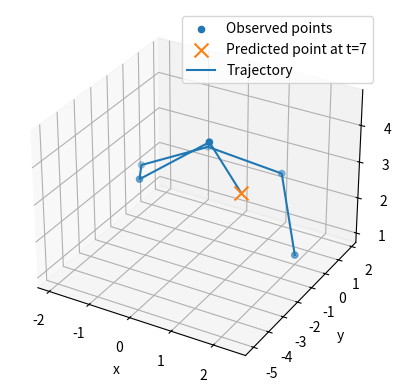

Reproduce this figure in Python.
import numpy as np
import matplotlib.pyplot as plt
# data
t = np.array([1, 2, 3, 4, 5, 6], dtype=float)
Y = np.array([
    [ 2.00,  0.00, 1.00],
    [ 1.08,  1.68, 2.38],
    [-0.83,  1.82, 2.49],
    [-1.97,  0.28, 2.15],
    [-1.31, -1.51, 2.59],
    [ 0.57, -1.91, 4.32]
], dtype=float)

# design matrix for quadratic model
X = np.array([
    [1, 1, 1**2],
    [1, 2, 2**2],
    [1, 3, 3**2],
    [1, 4, 4**2],
    [1, 5, 5**2],
    [1, 6, 6**2]
], dtype=float)

# gradient descent
B = np.zeros((3, 3))   # row 1: constants, row 2: t coefficients, row 3: t^2 coefficients
lr = 0.0002
tol = 1e-12
max_iter = 500000

for _ in range(max_iter):
    grad = -2 * X.T @ (Y - X @ B)
    B_new = B - lr * grad
    if np.linalg.norm(B_new - B) < tol:
        B = B_new
        break
    B = B_new

# results
c0 = B[0]
c1 = B[1]
c2 = B[2]

Y_hat = X @ B
sse = np.sum((Y - Y_hat)**2)
acc = 2 * c2

print("x(t) =", c0[0], "+", c1[0], "* t +", c2[0], "* t^2")
print("y(t) =", c0[1], "+", c1[1], "* t +", c2[1], "* t^2")
print("z(t) =", c0[2], "+", c1[2], "* t +", c2[2], "* t^2")

print("Acceleration vector =", acc)
print("SSE =", sse)

# predicted point at t = 7 from part (b)
t_next = 7
p_next = np.array([1, t_next, t_next**2]) @ B

print("Predicted position at t=7:", p_next)

# append predicted point to observed data
Y_all = np.vstack((Y, p_next))

fig = plt.figure()
ax = fig.add_subplot(111, projection='3d')

# plot observed points
ax.scatter(Y[:,0], Y[:,1], Y[:,2], label="Observed points")

# plot predicted point
ax.scatter(p_next[0], p_next[1], p_next[2], s=100, marker='x', label="Predicted point at t=7")

# connect all points in time order: t=1,...,6,7
ax.plot(Y_all[:,0], Y_all[:,1], Y_all[:,2], label="Trajectory")

ax.set_xlabel("x")
ax.set_ylabel("y")
ax.set_zlabel("z")
ax.legend()
plt.show()
